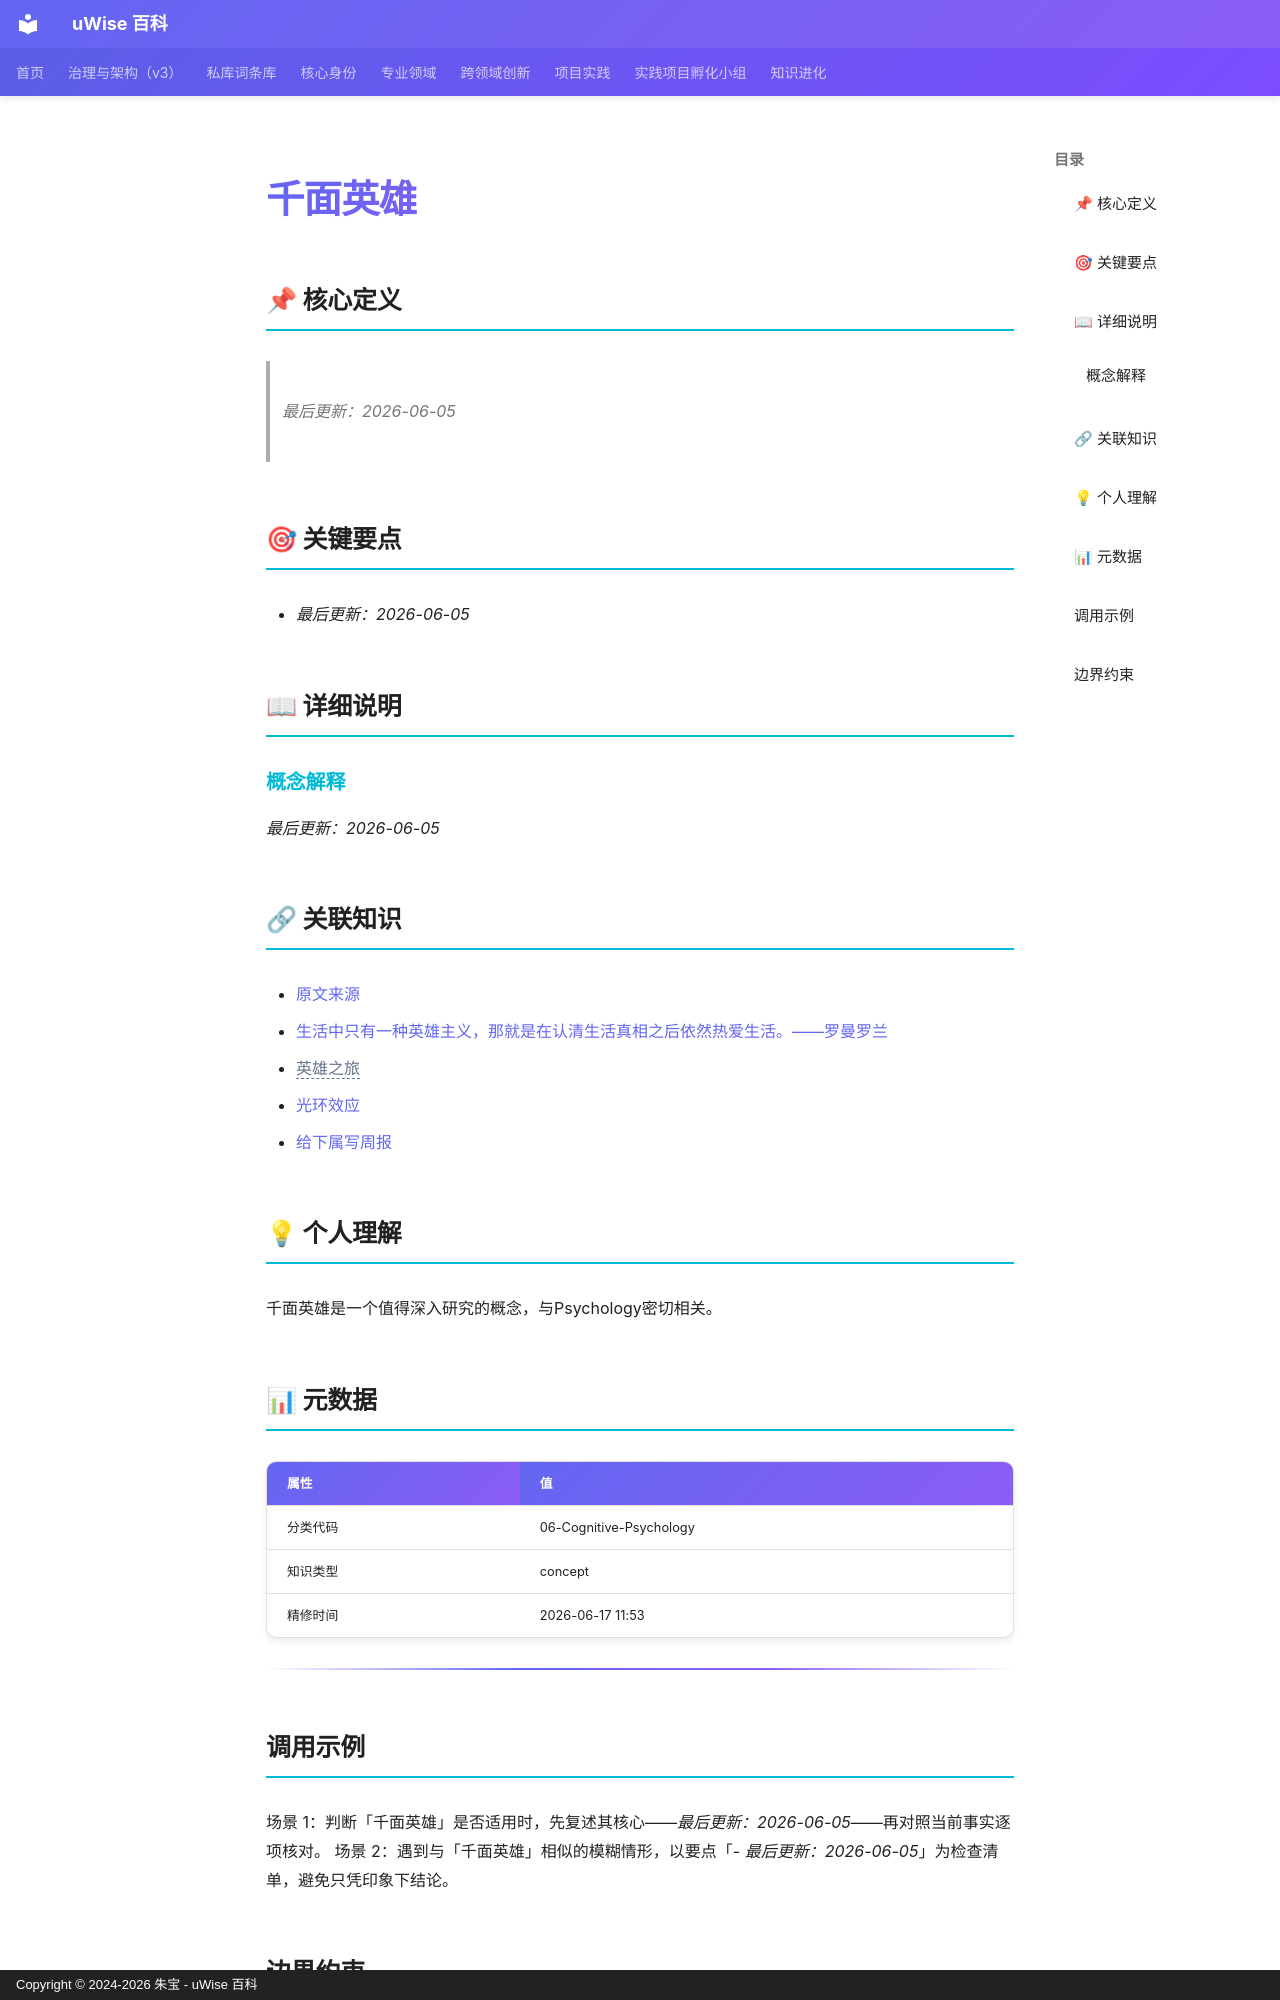

repository: zhubao315/uWise · page: vault-encyclopedia/md-1131977f/index.html · generator: mkdocs · copyright: Copyright © 2024-2026 朱宝 - uWise 百科

---
title: "千面英雄"
description: "最后更新：2026-06-05"
---

# 千面英雄

## 📌 核心定义

> *最后更新：2026-06-05*
## 🎯 关键要点

- *最后更新：2026-06-05*

## 📖 详细说明

### 概念解释

*最后更新：2026-06-05*


## 🔗 关联知识

- [原文来源](../md-1131977f/)
- [生活中只有一种英雄主义，那就是在认清生活真相之后依然热爱生活。——罗曼罗兰](../md-82cc8be0/)
- <span class="uw-unresolved" data-target="英雄之旅" title="未解析的双链目标：英雄之旅">英雄之旅</span>
- [光环效应](../md-4b3c2857/)
- [给下属写周报](../md-4be76478/)

## 💡 个人理解

千面英雄是一个值得深入研究的概念，与Psychology密切相关。
## 📊 元数据

| 属性 | 值 |
|------|-----|
| 分类代码 | 06-Cognitive-Psychology |
| 知识类型 | concept |
| 精修时间 | 2026-06-17 11:53 |

---

## 调用示例

场景 1：判断「千面英雄」是否适用时，先复述其核心——*最后更新：2026-06-05*——再对照当前事实逐项核对。
场景 2：遇到与「千面英雄」相似的模糊情形，以要点「- *最后更新：2026-06-05*」为检查清单，避免只凭印象下结论。
